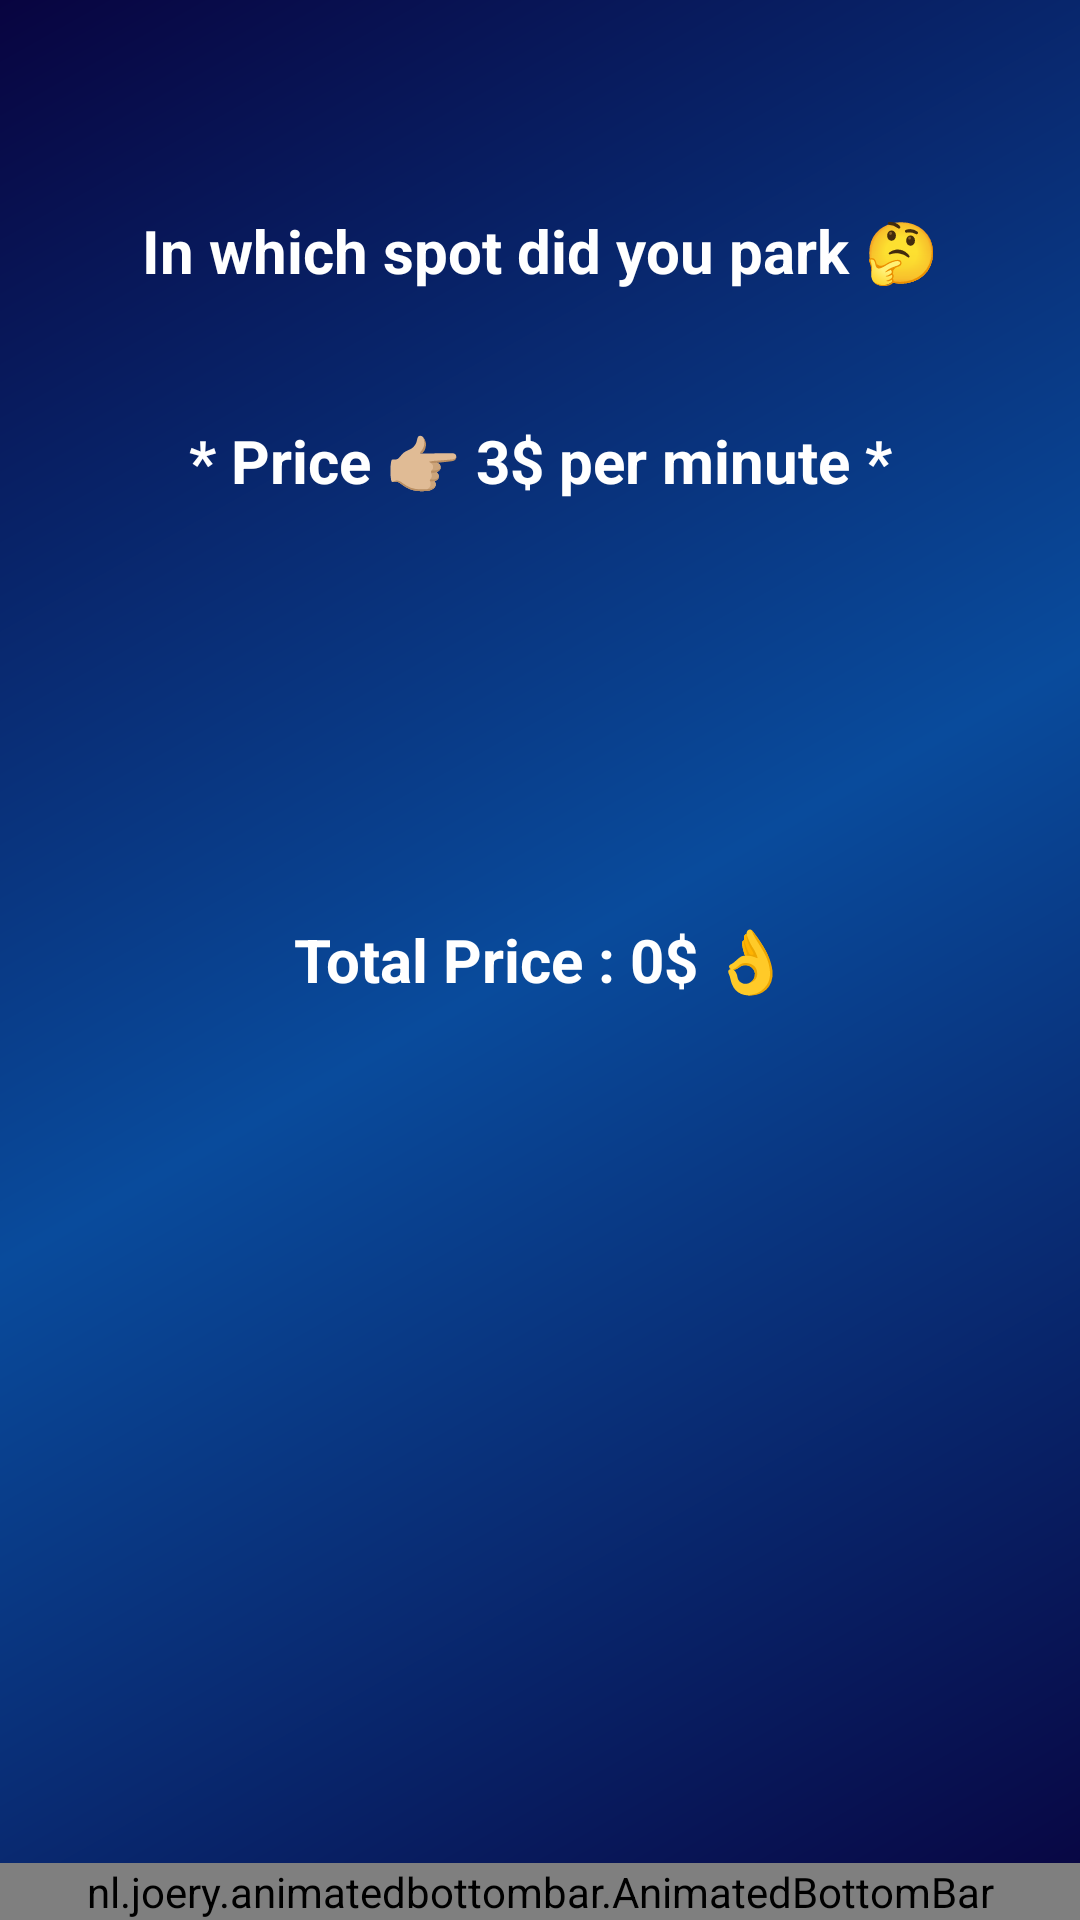

Here is an Android app screen rendered from its layout file. Give the layout XML and the strings, colors and styles it references.
<!-- AndroidManifest.xml: application theme Theme.Garage -->
<!-- res/layout/activity_subscription.xml -->
<?xml version="1.0" encoding="utf-8"?>
<RelativeLayout xmlns:android="http://schemas.android.com/apk/res/android"
    xmlns:app="http://schemas.android.com/apk/res-auto"
    xmlns:tools="http://schemas.android.com/tools"
    android:id="@+id/main"
    android:layout_width="match_parent"
    android:layout_height="match_parent"
    android:background="@drawable/background_color"
    tools:context=".Subscription">
    <TextView
        android:layout_width="match_parent"
        android:layout_height="wrap_content"
        android:textAlignment="center"
        android:textSize="20sp"
        android:text="In which spot did you park 🤔"
        android:textStyle="bold"
        android:transformPivotY="233dp"
        android:paddingTop="70dp"
        android:paddingBottom="70dp"
        android:id="@+id/placeParking"
        android:textColor="@color/white"
        />
    <TextView
        android:layout_width="match_parent"
        android:layout_height="wrap_content"
        android:textAlignment="center"
        android:textSize="20sp"
        android:text="* Price 👉🏼 3$ per minute *"
        android:textStyle="bold"
        android:layout_alignBottom="@+id/placeParking"
        android:id="@+id/PricePerMinute"
        android:textColor="@color/white"
        />

    <TextView
        android:id="@+id/TotalPrice"
        android:layout_width="match_parent"
        android:layout_height="wrap_content"
        android:text="Total Price : 0$ 👌"
        android:textAlignment="center"
        android:textColor="@color/white"
        android:textSize="20sp"
        android:textStyle="bold"
        android:layout_centerInParent="true"/>

    <nl.joery.animatedbottombar.AnimatedBottomBar
        android:id="@+id/bottom_bar"
        android:layout_width="match_parent"
        android:layout_height="wrap_content"
        android:layout_alignParentBottom="true"
        android:layout_marginTop="8dp"
        android:background="@drawable/background_color"
        app:abb_indicatorAppearance="round"
        app:abb_indicatorColor="#FFFFFF"
        app:abb_indicatorHeight="4dp"
        app:abb_indicatorMargin="16dp"
        app:abb_rippleEnabled="true"
        app:abb_selectedTabType="icon"
        app:abb_tabColor="#FFFCFC"
        app:abb_tabColorSelected="#FFFFFF"
        app:abb_tabs="@menu/menu"
        app:abb_textStyle="bold" />
</RelativeLayout>
<!-- resources referenced by this layout -->
<resources>
  <color name="white">#FFFFFFFF</color>
  <!-- drawable background_color (drawable) -->
  <?xml version="1.0" encoding="utf-8"?>
  <shape xmlns:android="http://schemas.android.com/apk/res/android"
          android:shape="rectangle">
          <gradient
              android:startColor="#080440"
              android:endColor="#080440"
              android:centerColor="#094B9C"
              android:angle="135" />
  
  </shape>
  <style name="Theme.Garage" parent="Base.Theme.Garage" />
  <style name="Base.Theme.Garage" parent="Theme.MaterialComponents.DayNight.DarkActionBar">
          
          
      </style>
</resources>
